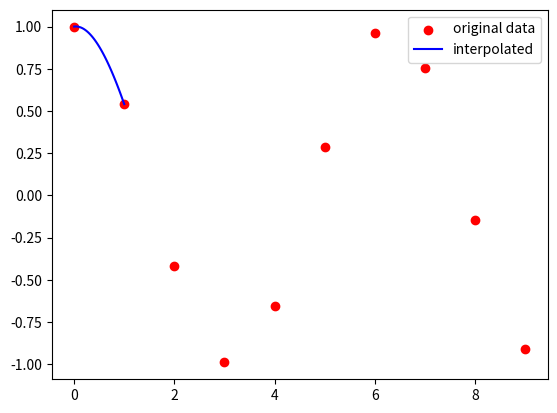

Source code (Python):
'''
    Implements the lagrange's interpolation method for a given set of data points.
[redacted]
'''

import matplotlib.pyplot as plt
import numpy as np

def interpolate(x: np.array, y: np.array, num=100):

    f_interp = []

    x_min = np.min(x)
    x_max = np.max(y)

    x_ar = np.linspace(x_min, x_max, num)

    for x_interp in x_ar:
        f = 0
        for i in range(len(y)):
            l = y[i]
            for j in range(len(x)):
                if j == i:
                    continue
                l *= (x_interp - x[j]) / (x[i] - x[j])
            f += l

        f_interp.append(f)
        
    return x_ar, f_interp


def main():

    x = np.arange(10)

    y = np.cos(x)

    x_ar, f = interpolate(x, y)

    plt.scatter(x, y, c='red', label='original data')
    plt.plot(x_ar, f, c='blue', label='interpolated')

    plt.legend()
    plt.show()


if __name__ == "__main__":
    main()